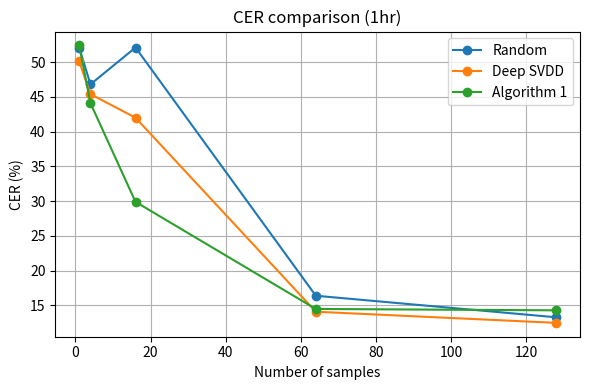

Recreate this plot in Python. (Note: this script raises an exception after producing the figure.)
import matplotlib.pyplot as plt

# データ
x = [1, 4, 16, 64, 128]

random_vals = [52.1, 46.8, 52.1, 16.4, 13.3]
deep_svdd_vals = [50.1, 45.4, 42.0, 14.1, 12.5]
algo1_vals = [52.4, 44.1, 29.9, 14.5, 14.3]

# グラフ作成
plt.figure(figsize=(6,4))
plt.plot(x, random_vals, marker='o', label='Random', )
plt.plot(x, deep_svdd_vals, marker='o', label='Deep SVDD', )
plt.plot(x, algo1_vals, marker='o', label='Algorithm 1', )

# 軸ラベル・凡例など
plt.xlabel('Number of samples')
plt.ylabel('CER (%)')
plt.title('CER comparison (1hr)')
plt.legend()
plt.grid(True)
plt.tight_layout()

# 保存 (上書きに注意)
plt.savefig('/work/result/kizon_amis_1h.png')
plt.close()
